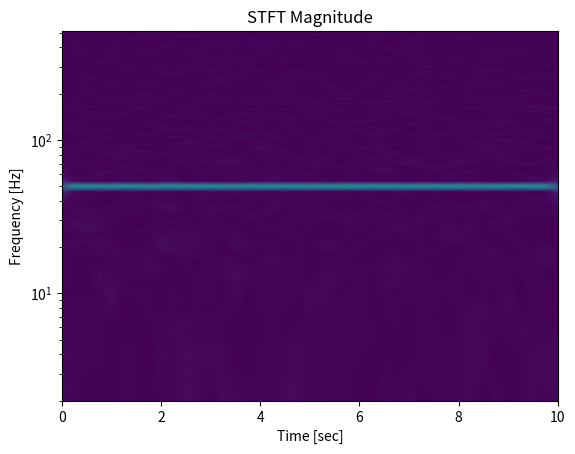
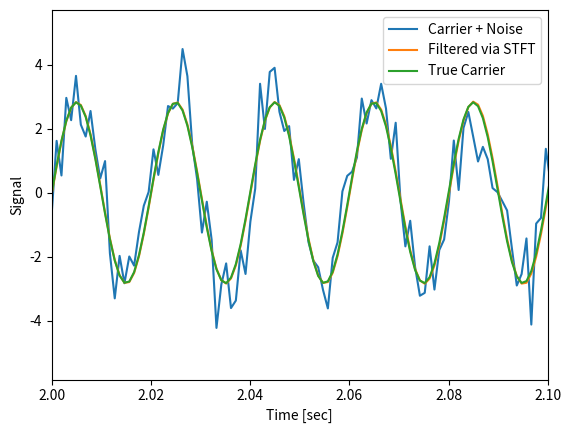
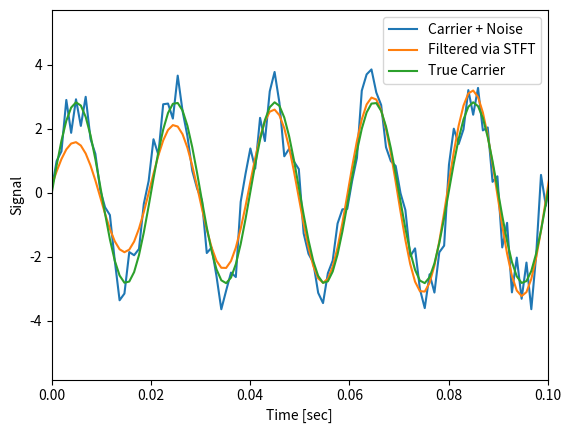

Generate these figures, in order, with matplotlib:
#This code is taken from https://docs.scipy.org/doc/scipy/reference/generated/scipy.signal.istft.html#scipy.signal.istft
#Generate a test signal, a 2 Vrms sine wave at 50Hz corrupted by 0.001 V**2/Hz of white noise sampled at 1024 Hz.

import numpy as np
from scipy import signal
import matplotlib.pyplot as plt

fs = 1024
N = 10*fs
nperseg = 512
amp = 2 * np.sqrt(2)
noise_power = 0.001 * fs / 2
time = np.arange(N) / float(fs)
carrier = amp * np.sin(2*np.pi*50*time)
noise = np.random.normal(scale=np.sqrt(noise_power),
                         size=time.shape)
x = carrier + noise

f, t, Zxx = signal.stft(x, fs=fs, nperseg=nperseg)
plt.figure(1)
plt.pcolormesh(t, f, np.abs(Zxx), vmin=0, vmax=amp, shading='gouraud')
plt.ylim([f[1], f[-1]])
plt.title('STFT Magnitude')
plt.ylabel('Frequency [Hz]')
plt.xlabel('Time [sec]')
plt.yscale('log')

Zxx = np.where(np.abs(Zxx) >= amp/10, Zxx, 0)
_, xrec = signal.istft(Zxx, fs)
plt.figure(2)
plt.plot(time, x, time, xrec, time, carrier)
plt.xlim([2, 2.1])
plt.xlabel('Time [sec]')
plt.ylabel('Signal')
plt.legend(['Carrier + Noise', 'Filtered via STFT', 'True Carrier'])

plt.figure(3)
plt.plot(time, x, time, xrec, time, carrier)
plt.xlim([0, 0.1])
plt.xlabel('Time [sec]')
plt.ylabel('Signal')
plt.legend(['Carrier + Noise', 'Filtered via STFT', 'True Carrier'])


plt.show()




